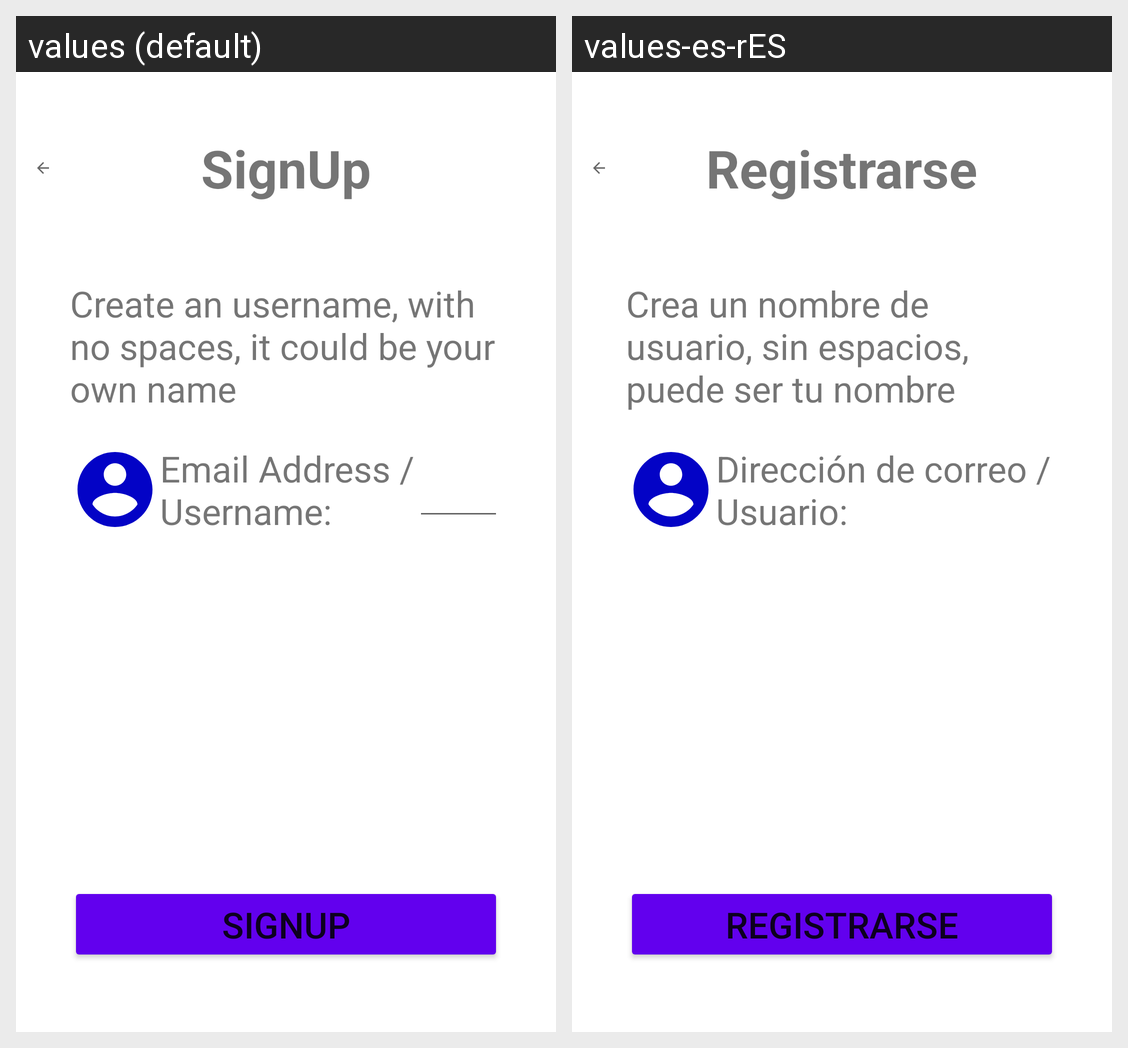

The same Android screen rendered under two of its app's locales, left to right. List the strings drawn on it with the default value and each locale's translation.
Android screen res/layout/activity_patient_signup_username.xml rendered under 2 locales, left to right: values (default), values-es-rES. Device: Nexus 5 (rendered at 1080×1920; each locale shown at half size, 540×960, under a caption strip naming it); theme Theme.MaculaRehab.
Strings drawn on this screen, with the default value and each locale's value (text and hints the layout hard-codes, and strings that could not be matched under every locale, appear in the picture but are not listed):

hint_patient_signup_signup
  values: SignUp
  values-es-rES: Registrarse

patient_signup_enter_username
  values: Create an username, with no spaces, it could be your own name
  values-es-rES: Crea un nombre de usuario, sin espacios, puede ser tu nombre

hint_patient_signup_email
  values: Email Address /
      Username:
  values-es-rES: Dirección de correo /
      Usuario:

hint_patient_signup_signup_button
  values: SignUp
  values-es-rES: Registrarse
